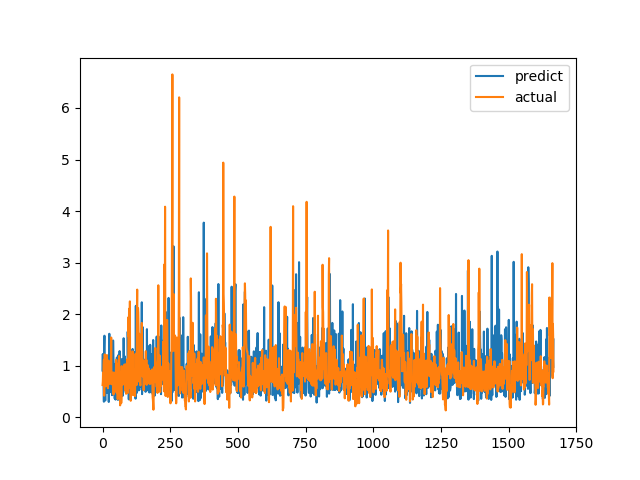

The data file committed next to this chart (first rows):
predict, actual
0.9071, 0.6238
1.226, 0.6915
0.6613, 0.8558
0.6789, 0.7094
0.644, 1.015
0.3014, 1.116
1.362, 0.4183
1.582, 1.002
0.5472, 1.219
0.7629, 1.143
0.3237, 0.6528
0.9478, 0.6747
0.5868, 0.601
1.145, 0.6695
1.154, 0.6538
0.4779, 0.7814
0.7041, 1.206
0.7152, 0.8469
0.8365, 0.8286
1.194, 0.6482
0.4738, 0.5624
0.8947, 0.7183
0.6507, 1.1
0.296, 0.9542
0.6005, 0.729
1.619, 0.6694
1.207, 0.8631
1.033, 0.6465
0.9259, 0.8223
0.9072, 0.9236
0.4856, 0.8301
0.9397, 1.067
1.383, 1.546
0.9876, 0.6827
1.413, 0.6386
0.4281, 0.6464
1.153, 0.6881
0.7144, 0.7274
0.4388, 0.65
1.489, 0.8694
1.139, 0.4409
1.05, 0.4519
0.5997, 0.7575
0.6114, 0.4952
1.023, 0.6851
0.3621, 0.7244
0.4622, 0.8654
0.8846, 0.74
0.3418, 0.8071
0.977, 0.8204
0.6035, 1.114
0.5219, 1.109
1.042, 0.4751
1.159, 1.039
0.6713, 0.9458
0.5056, 0.7878
1.027, 0.3505
0.3362, 0.9368
0.9265, 0.9868
1.209, 0.647
... 1,607 more rows
